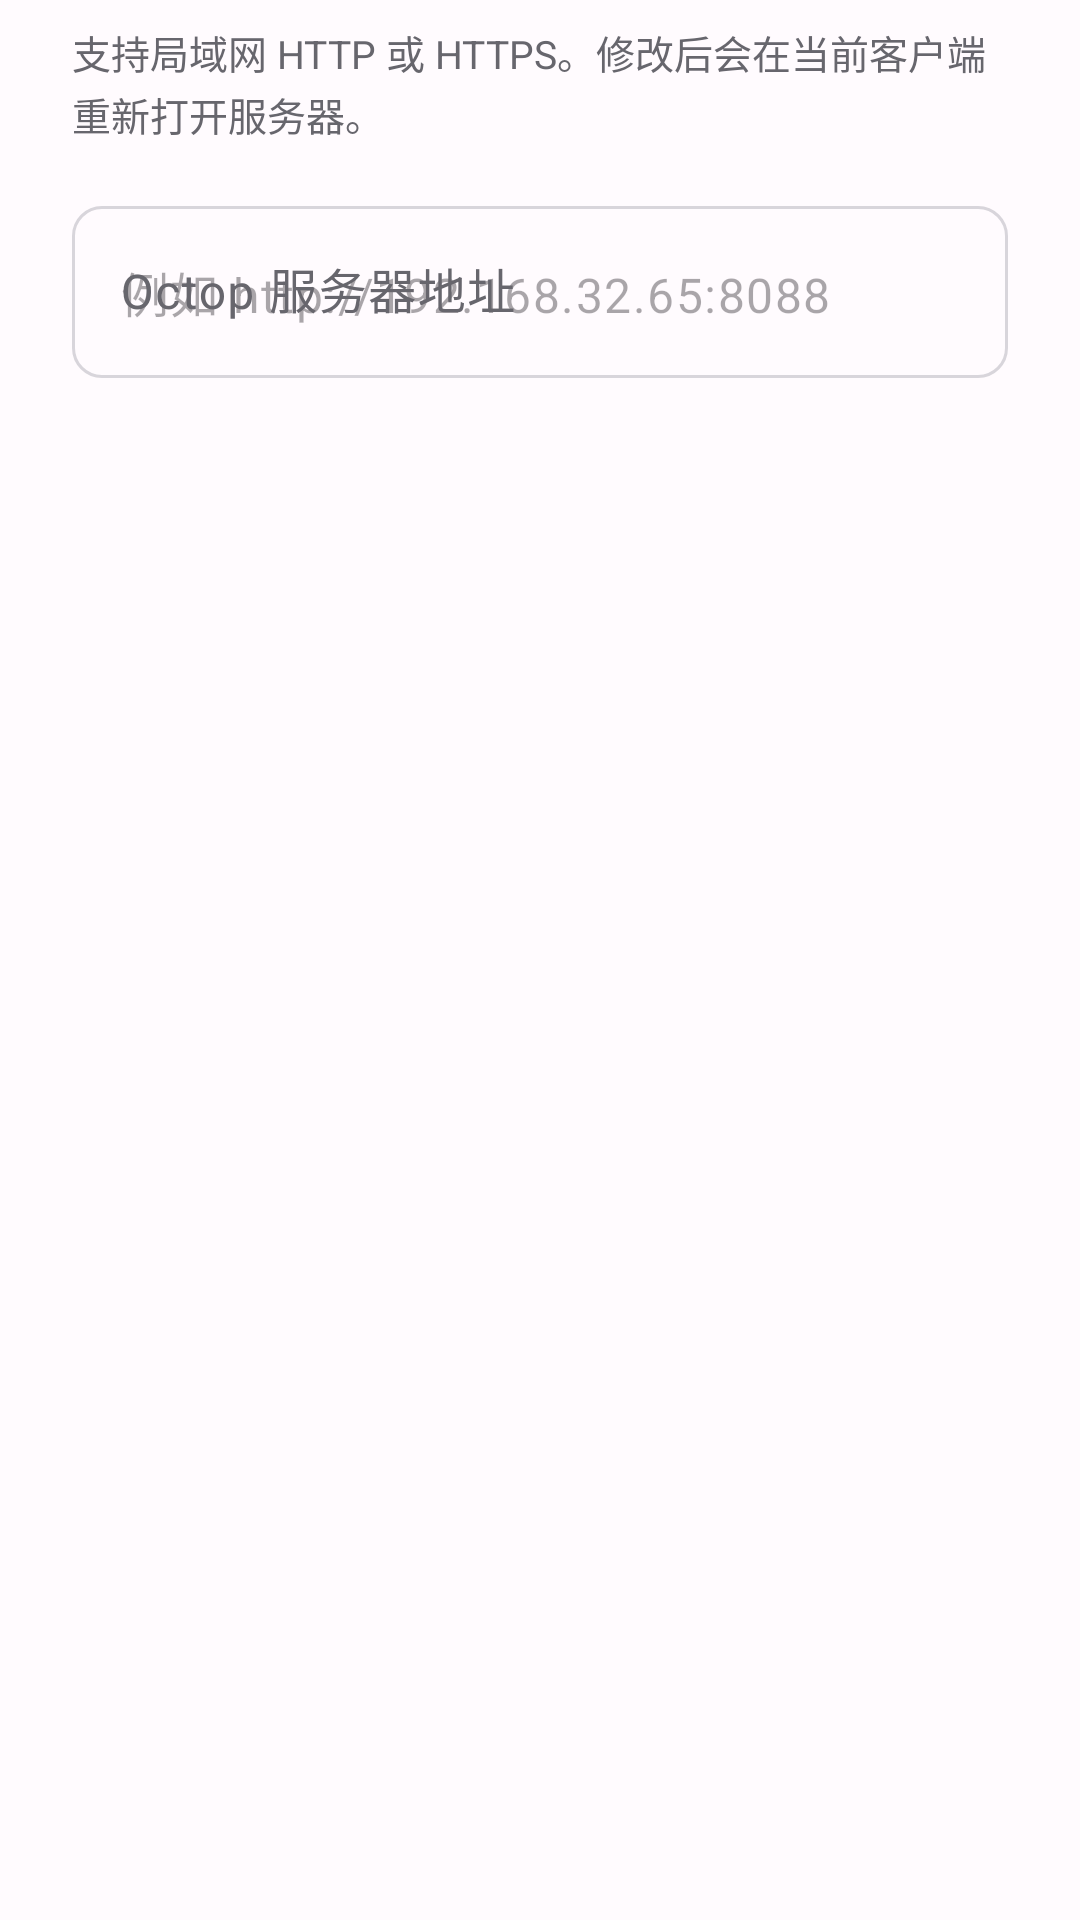

Android layout source for this screen:
<!-- AndroidManifest.xml: application theme Theme.Octop -->
<!-- res/layout/dialog_server_settings.xml -->
<?xml version="1.0" encoding="utf-8"?>
<LinearLayout xmlns:android="http://schemas.android.com/apk/res/android"
    xmlns:app="http://schemas.android.com/apk/res-auto"
    android:layout_width="match_parent"
    android:layout_height="wrap_content"
    android:orientation="vertical"
    android:paddingStart="@dimen/page_gutter"
    android:paddingTop="8dp"
    android:paddingEnd="@dimen/page_gutter"
    android:paddingBottom="4dp">

    <TextView
        android:layout_width="match_parent"
        android:layout_height="wrap_content"
        android:layout_marginBottom="16dp"
        android:lineSpacingExtra="2dp"
        android:text="@string/server_url_help"
        android:textColor="@color/text_secondary"
        android:textSize="13sp" />

    <com.google.android.material.textfield.TextInputLayout
        android:id="@+id/server_url_layout"
        style="@style/Widget.Material3.TextInputLayout.OutlinedBox"
        android:layout_width="match_parent"
        android:layout_height="wrap_content"
        android:hint="@string/server_url_label"
        app:boxCornerRadiusBottomEnd="10dp"
        app:boxCornerRadiusBottomStart="10dp"
        app:boxCornerRadiusTopEnd="10dp"
        app:boxCornerRadiusTopStart="10dp">

        <com.google.android.material.textfield.TextInputEditText
            android:id="@+id/server_url_input"
            android:layout_width="match_parent"
            android:layout_height="wrap_content"
            android:hint="@string/server_url_hint"
            android:inputType="textUri"
            android:maxLines="1" />
    </com.google.android.material.textfield.TextInputLayout>

</LinearLayout>
<!-- resources referenced by this layout -->
<resources>
  <color name="text_secondary">#67666D</color>
  <dimen name="page_gutter">24dp</dimen>
  <string name="server_url_help">支持局域网 HTTP 或 HTTPS。修改后会在当前客户端重新打开服务器。</string>
  <string name="server_url_hint">例如 http://192.168.32.65:8088</string>
  <string name="server_url_label">Octop 服务器地址</string>
  <style name="Theme.Octop" parent="Theme.Material3.DayNight.NoActionBar">
          <item name="colorPrimary">@color/octop_red</item>
          <item name="colorOnPrimary">@color/white</item>
          <item name="colorPrimaryContainer">@color/octop_red_soft</item>
          <item name="colorOnPrimaryContainer">@color/octop_red_dark</item>
          <item name="colorSurface">@color/surface</item>
          <item name="colorOnSurface">@color/text_primary</item>
          <item name="colorOnSurfaceVariant">@color/text_secondary</item>
          <item name="colorOutline">@color/outline</item>
          <item name="android:colorBackground">@color/surface</item>
          <item name="android:windowBackground">@color/surface</item>
          <item name="android:statusBarColor">@color/surface</item>
          <item name="android:navigationBarColor">@color/surface</item>
          <item name="android:windowLightStatusBar">?attr/isLightTheme</item>
          <item name="android:windowActionModeOverlay">true</item>
          <item name="materialAlertDialogTheme">@style/ThemeOverlay.Octop.Dialog</item>
      </style>
  <color name="octop_red">#D9445D</color>
  <color name="white">#FFFFFF</color>
  <color name="octop_red_soft">#FFF0F3</color>
  <color name="octop_red_dark">#B92E47</color>
  <color name="surface">#FFFBFE</color>
  <color name="text_primary">#1C1B1F</color>
  <color name="outline">#D8D5DB</color>
  <style name="ThemeOverlay.Octop.Dialog" parent="ThemeOverlay.Material3.MaterialAlertDialog" />
</resources>
